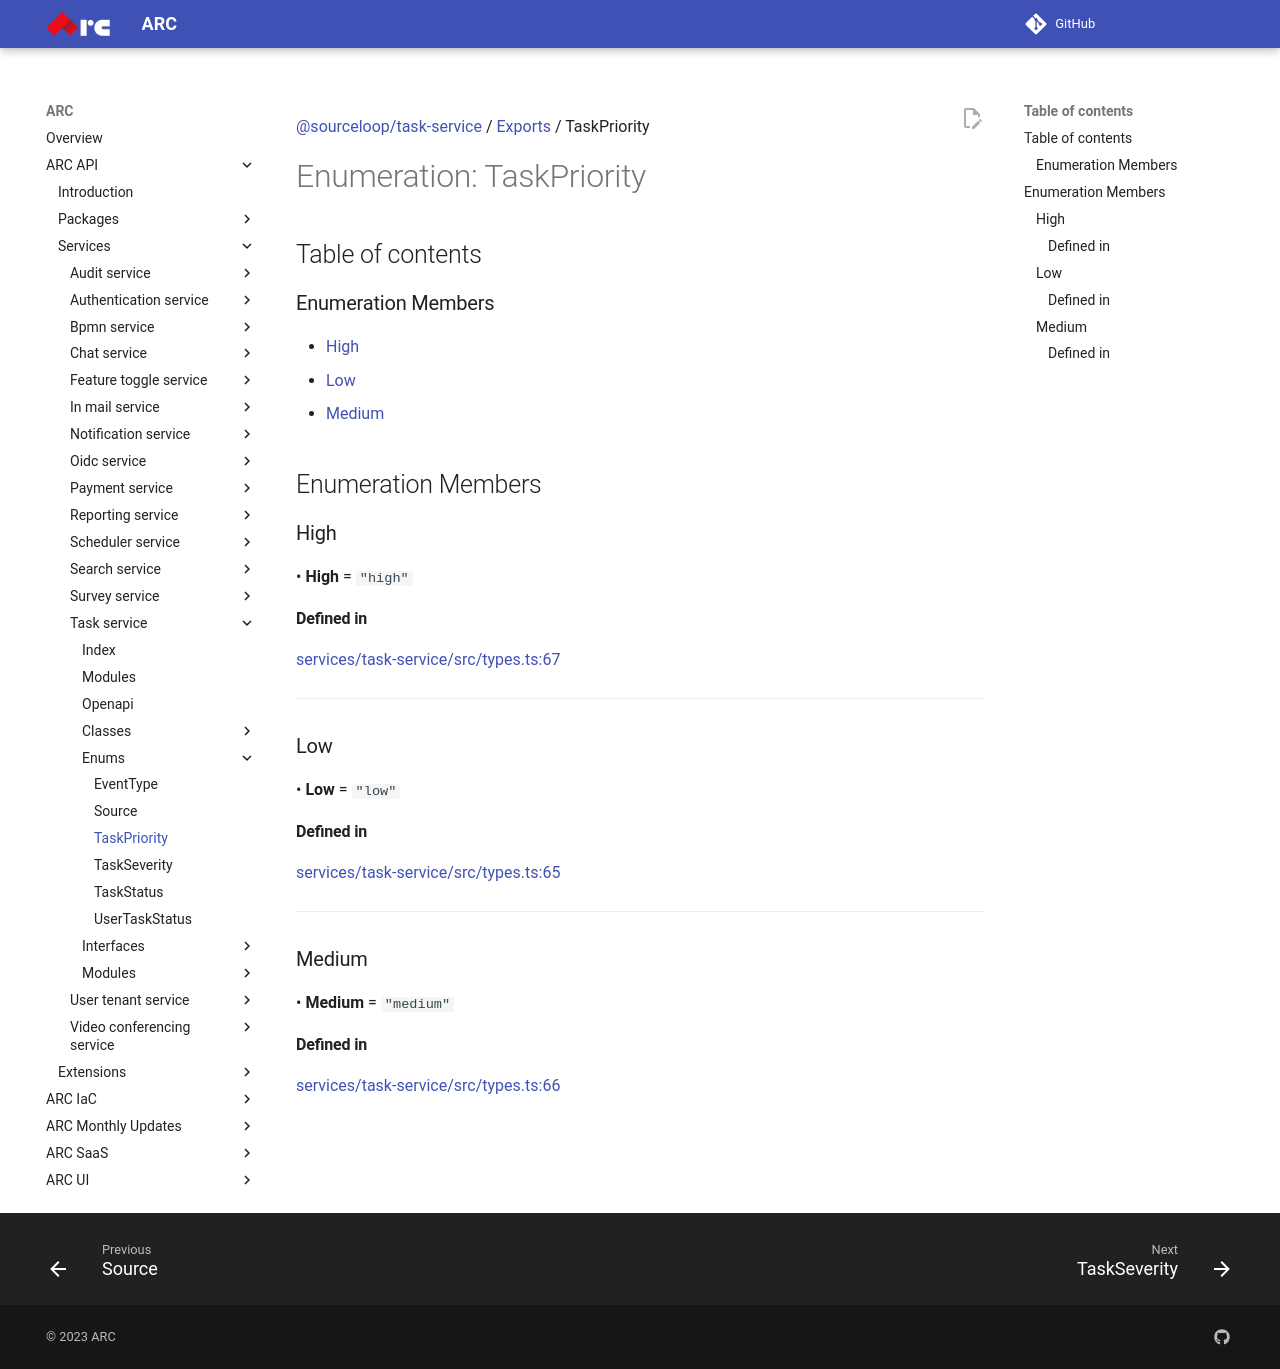

repository: sourcefuse/arc-docs · page: arc-api-docs/services/task-service/enums/TaskPriority/index.html · generator: mkdocs

[@sourceloop/task-service](../README.md) / [Exports](../modules.md) / TaskPriority

# Enumeration: TaskPriority

## Table of contents

### Enumeration Members

- [High](TaskPriority.md#high)
- [Low](TaskPriority.md#low)
- [Medium](TaskPriority.md#medium)

## Enumeration Members

### High

• **High** = ``"high"``

#### Defined in

[services/task-service/src/types.ts:67](https://github.com/sourcefuse/loopback4-microservice-catalog/blob/eb9d4d57/services/task-service/src/types.ts#L67)

___

### Low

• **Low** = ``"low"``

#### Defined in

[services/task-service/src/types.ts:65](https://github.com/sourcefuse/loopback4-microservice-catalog/blob/eb9d4d57/services/task-service/src/types.ts#L65)

___

### Medium

• **Medium** = ``"medium"``

#### Defined in

[services/task-service/src/types.ts:66](https://github.com/sourcefuse/loopback4-microservice-catalog/blob/eb9d4d57/services/task-service/src/types.ts#L66)
